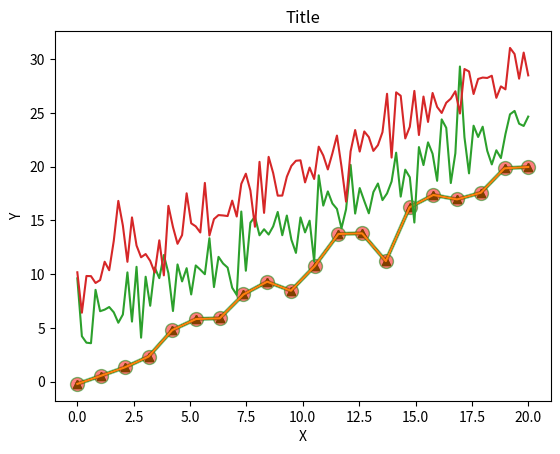
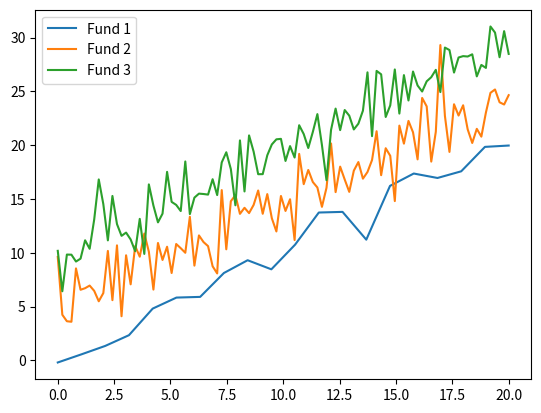
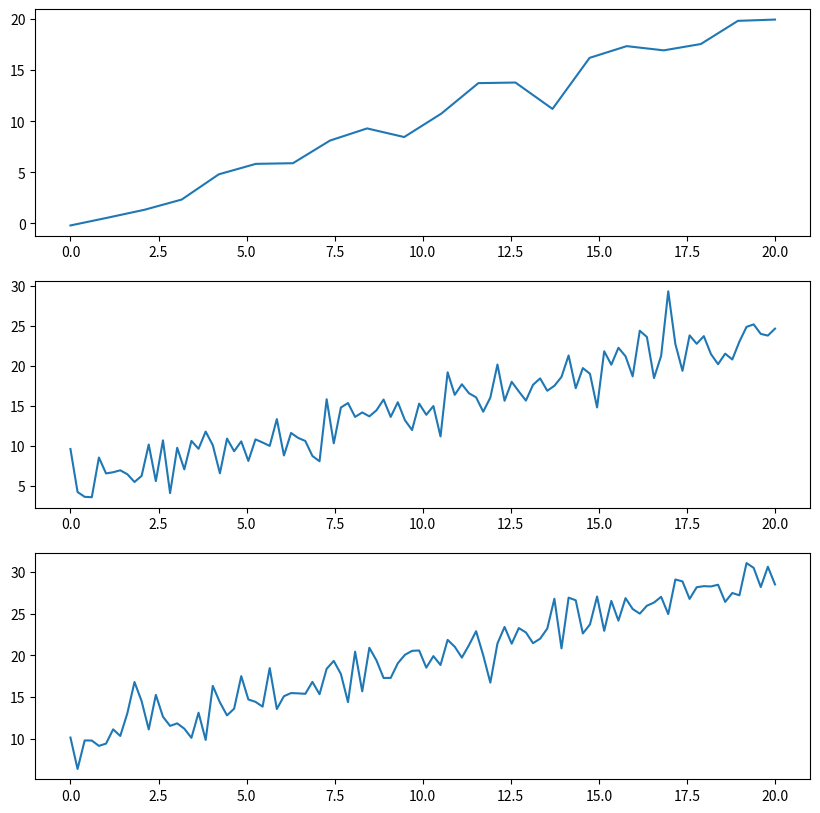
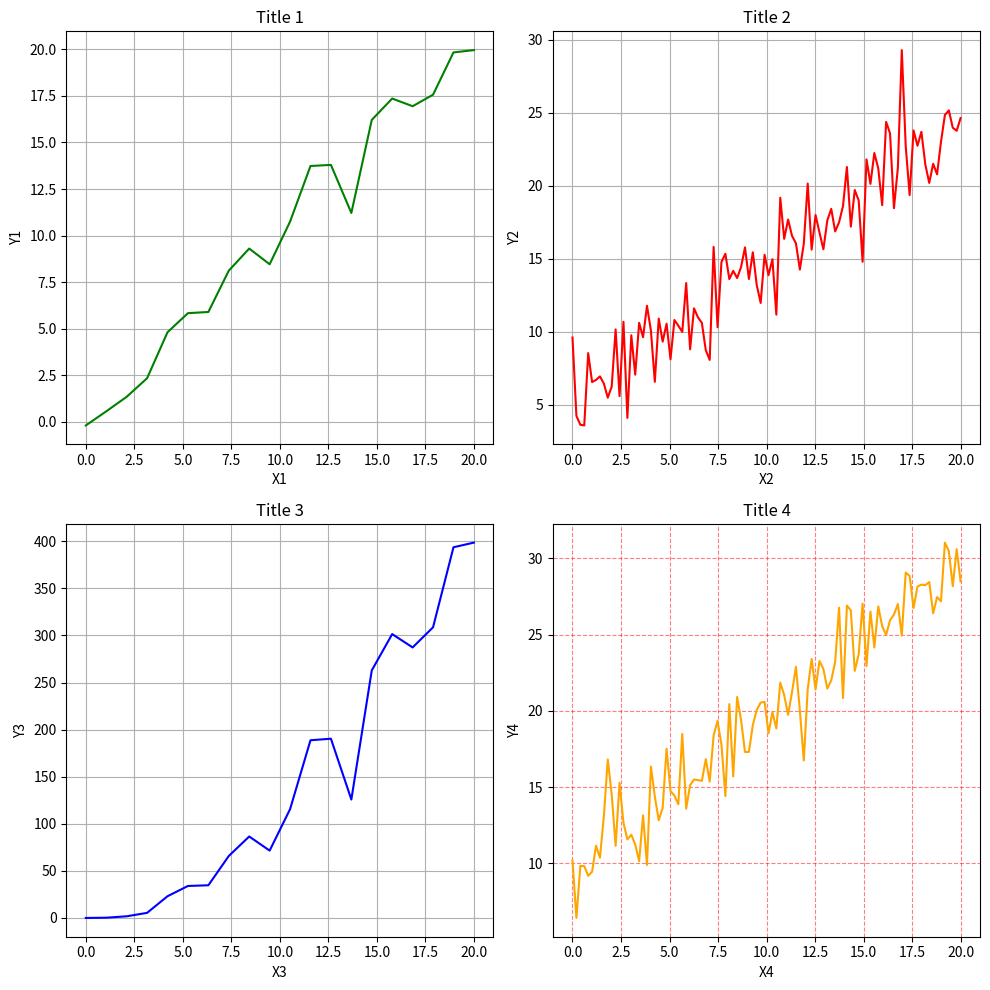
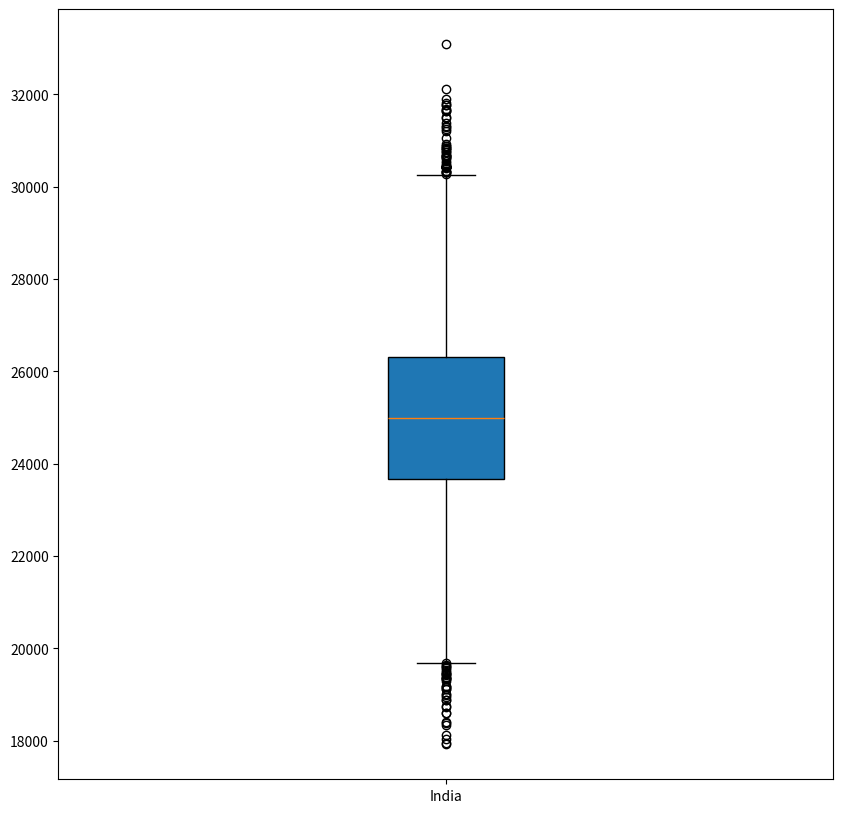
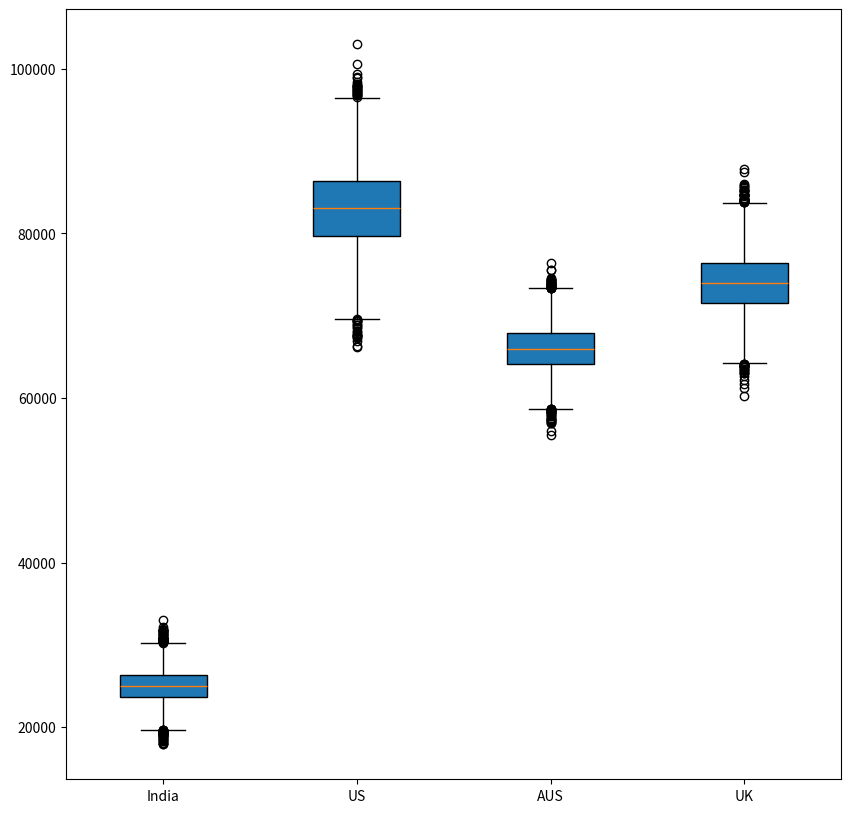
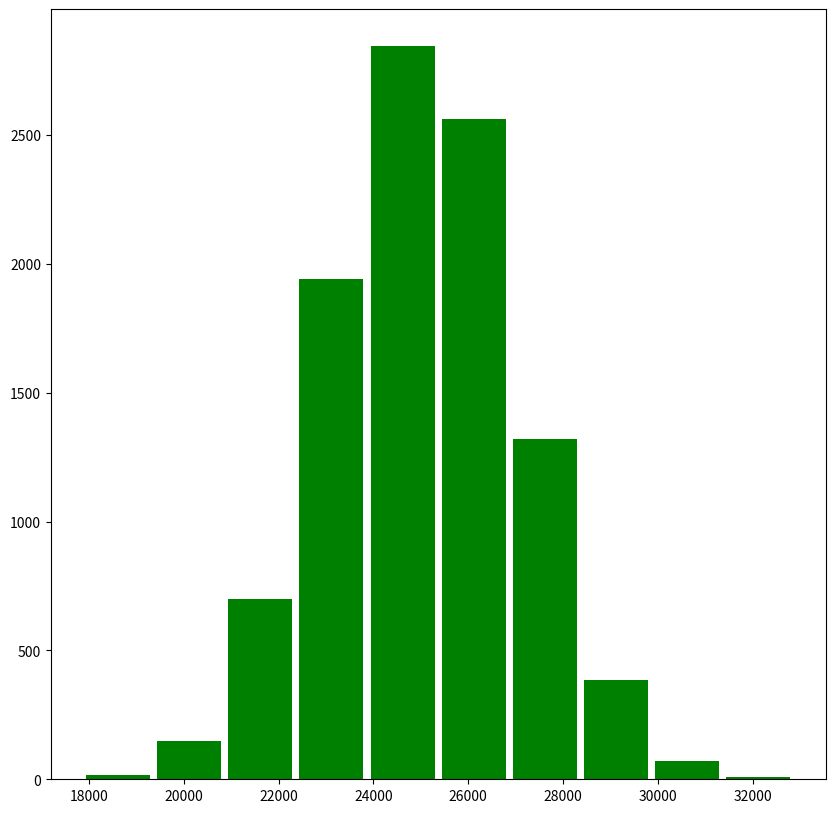
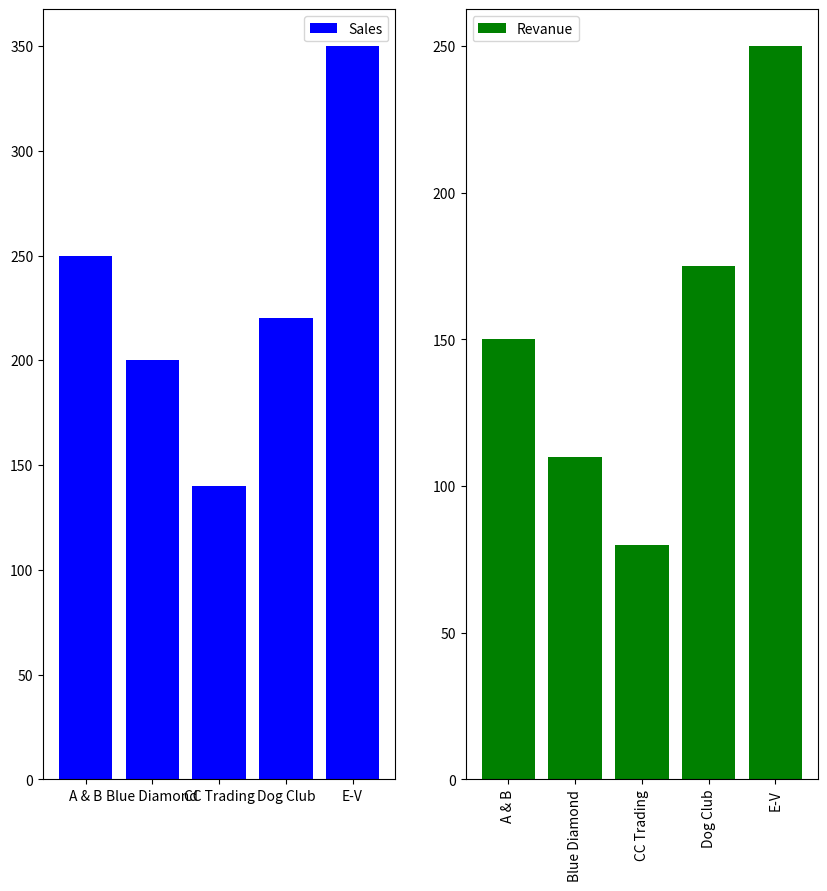
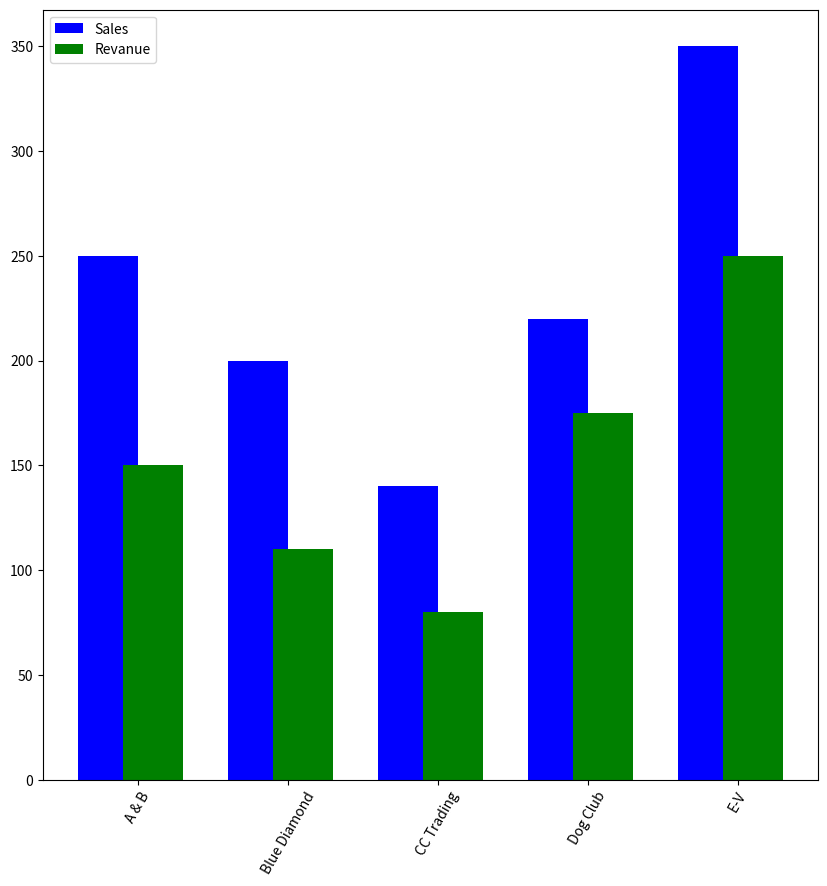
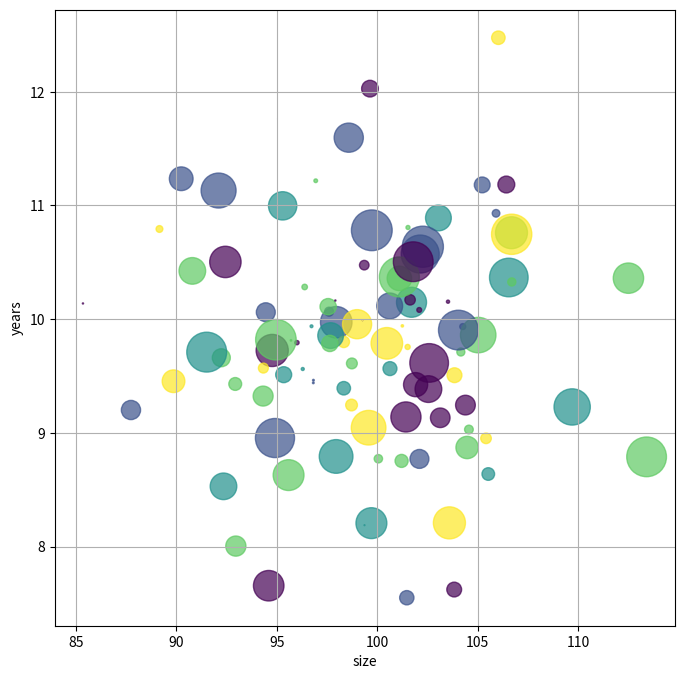

Source code (Python) for these figures, in order:
# -*- coding: utf-8 -*-
"""
Created on Sun Jul 22 12:27:55 2018

[redacted]
"""


import matplotlib.pyplot as plt


import numpy as np


# Using basic plot function

# Generate x, y coordinates

x = np.linspace(start = 0, stop = 20, num = 20)

x

y = np.linspace(start = 0, stop = 20, num = 20)+ np.random.randn(20)
 
y

# Draw the Plot

plt.plot(x, y)
 

# Some basic customizations

plt.plot(x,y,'g^--') ## https://matplotlib.org/api/markers_api.html


plt.plot(x, y, color='green', linestyle='solid', marker='^')



plt.plot(x, y, color='green', linestyle='solid', marker='o',
         markerfacecolor='red', markersize=10,linewidth=3,alpha=0.5)

plt.xlabel('X')

plt.ylabel('Y')

plt.title('Title')  





# multiple plots together

 
x1 = np.linspace(start = 0, stop = 20, num = 100)
y1 = np.linspace(start = 0, stop = 20, num = 100)+ np.random.randn(100)*2+5

 
x2 = np.linspace(start = 0, stop = 20, num = 100)
y2 = np.linspace(start = 0, stop = 20, num = 100)+ np.random.randn(100)*2+10

 
plt.plot(x, y, x1, y1,x2,y2)

 
## The Perfect way to use Matplotlib 


# Create fig and axes objects using subplots function

fig,axes = plt.subplots()

# Call plot function using axes objects

axes.plot(x,y,label='Fund 1')
axes.plot(x1,y1,label='Fund 2')
axes.plot(x2,y2,label='Fund 3')

axes.legend()



# It allows you to have multiple subplots too

fig,axes = plt.subplots(nrows=3,ncols=1,figsize=(10,10))

axes[0].plot(x,y)
axes[1].plot(x1,y1)
axes[2].plot(x2,y2)



# Some Cutomization:

fig,axes = plt.subplots(2,2,figsize=(10,10))

axes[0,0].plot(x,y,color='green')
axes[0,0].set_title('Title 1')
axes[0,0].set_xlabel('X1')
axes[0,0].set_ylabel('Y1')
axes[0,1].plot(x1,y1,color='red')
axes[0,1].set_title('Title 2')
axes[0,1].set_xlabel('X2')
axes[0,1].set_ylabel('Y2')
axes[1,0].plot(x,y**2,color='blue')
axes[1,0].set_title('Title 3')
axes[1,0].set_xlabel('X3')
axes[1,0].set_ylabel('Y3')
axes[1,1].plot(x2,y2,color='orange')
axes[1,1].set_title('Title 4')
axes[1,1].set_xlabel('X4')
axes[1,1].set_ylabel('Y4')
plt.tight_layout()

axes[0,0].grid(True)
axes[0,1].grid(True)
axes[1,0].grid(True)
axes[1,1].grid(color='r', alpha=0.5, linestyle='--', linewidth=0.8)


# saving the plot to file

fig.savefig('name.pdf',dpi=200)

# Different Type of plots

# EDA - Univariate Analysis

## Box plot


Salary_India = np.random.randn(10000)*2000 + 25000


fig,axes = plt.subplots(figsize=(10,10))

axes.boxplot([Salary_India],labels=['India'],patch_artist=True)




Salary_US = np.random.randn(10000)*5000 + 83000
Salary_AUS = np.random.randn(10000)*2700 + 66000
Salary_UK = np.random.randn(10000)*3600 + 74000

data = [Salary_India,Salary_US,Salary_AUS,Salary_UK]

labels =['India','US','AUS','UK']

fig,axes = plt.subplots(figsize=(10,10))

axes.boxplot(data,labels=labels,patch_artist=True)



## Histogram


Salary_India = np.random.randn(10000)*2000 + 25000

fig,axes = plt.subplots(figsize=(10,10))

axes.hist(Salary_India,rwidth=0.9,color='g',bins=10)



# EDA - Bi-variate Analysis

## Bar plot


Companies = ['A & B','Blue Diamond','CC Trading','Dog Club','E-V']
Sales = [250,200,140,220,350]
Revanue = [150,110,80,175,250]
 

fig,axes = plt.subplots(1,2,figsize=(10,10))


axes[0].bar(Companies, Sales, label="Sales", color='b')
axes[1].bar(Companies, Revanue, label="Revanue", color='g')

axes[0].legend()
axes[1].legend(loc='upper left')
axes[1].set_xticklabels( Companies, rotation=90 )



## side by Side Bar plot

x_pos = np.array([1,2,3,4,5])

fig,axes = plt.subplots(figsize=(10,10))

axes.bar(x_pos, Sales, label="Sales", width=0.4,color='b')
axes.bar(x_pos+0.3, Revanue, label="Revanue", width=0.4, color='g')

axes.set_xticklabels(Companies,rotation=60)
axes.set_xticks(x_pos+0.2)
axes.legend()


# EDA - Multivariate Analysis

## Sactter Plot/bubble Plot


size = np.random.randn(100)*5+100
years = np.random.randn(100)*1+10


Business = np.random.choice([1,2,3,4,5], size=100, replace=True)
Revenue = (np.random.rand(100)*30)**2

fig,axes = plt.subplots(figsize=(8,8))


axes.scatter(size,years,c=Business,s=Revenue,alpha=0.7)

axes.set_xlabel('size')

axes.set_ylabel('years')
axes.grid()

